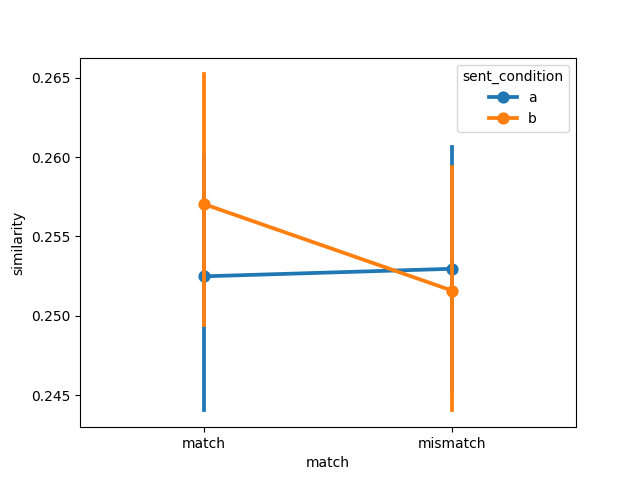

Values plotted in this chart, from the file beside it:
item, object, item_type, sent_condition, media_condition, match, similarity, model, dataset
1, fire hydrant, prepositional, a, a, match, 0.2848, ViT-L-14-336, winter2012/e1
2, bike, prepositional, a, a, match, 0.2132, ViT-L-14-336, winter2012/e1
3, bowling ball, prepositional, a, a, match, 0.2365, ViT-L-14-336, winter2012/e1
4, chair, prepositional, a, a, match, 0.2273, ViT-L-14-336, winter2012/e1
5, police car, prepositional, a, a, match, 0.2397, ViT-L-14-336, winter2012/e1
6, racing car, prepositional, a, a, match, 0.2348, ViT-L-14-336, winter2012/e1
7, stop sign, prepositional, a, a, match, 0.2851, ViT-L-14-336, winter2012/e1
8, no-smoking sign, prepositional, a, a, match, 0.2653, ViT-L-14-336, winter2012/e1
9, lawn-mower, prepositional, a, a, match, 0.2429, ViT-L-14-336, winter2012/e1
10, basketball, prepositional, a, a, match, 0.2669, ViT-L-14-336, winter2012/e1
11, water dispenser, prepositional, a, a, match, 0.2783, ViT-L-14-336, winter2012/e1
12, Harley Davidson, prepositional, a, a, match, 0.2422, ViT-L-14-336, winter2012/e1
13, Coke can, prepositional, a, a, match, 0.2796, ViT-L-14-336, winter2012/e1
14, sunflower, prepositional, a, a, match, 0.2744, ViT-L-14-336, winter2012/e1
15, park bench, prepositional, a, a, match, 0.2479, ViT-L-14-336, winter2012/e1
16, wheelchair, prepositional, a, a, match, 0.2559, ViT-L-14-336, winter2012/e1
1, door, landmark, a, a, match, 0.2454, ViT-L-14-336, winter2012/e1
2, cabinet, landmark, a, a, match, 0.2521, ViT-L-14-336, winter2012/e1
3, bat, landmark, a, a, match, 0.2282, ViT-L-14-336, winter2012/e1
4, milk bottle, landmark, a, a, match, 0.2737, ViT-L-14-336, winter2012/e1
5, axe, landmark, a, a, match, 0.2646, ViT-L-14-336, winter2012/e1
6, beer bottle, landmark, a, a, match, 0.2215, ViT-L-14-336, winter2012/e1
7, guitar, landmark, a, a, match, 0.2284, ViT-L-14-336, winter2012/e1
8, violin, landmark, a, a, match, 0.2605, ViT-L-14-336, winter2012/e1
9, iPod, landmark, a, a, match, 0.2658, ViT-L-14-336, winter2012/e1
10, frisbee, landmark, a, a, match, 0.2792, ViT-L-14-336, winter2012/e1
11, shampoo bottle, landmark, a, a, match, 0.2203, ViT-L-14-336, winter2012/e1
12, briefcase, landmark, a, a, match, 0.2811, ViT-L-14-336, winter2012/e1
13, olive oil, landmark, a, a, match, 0.2141, ViT-L-14-336, winter2012/e1
14, exit sign, landmark, a, a, match, 0.2464, ViT-L-14-336, winter2012/e1
15, microphone, landmark, a, a, match, 0.2329, ViT-L-14-336, winter2012/e1
16, golf ball, landmark, a, a, match, 0.2905, ViT-L-14-336, winter2012/e1
1, fire hydrant, prepositional, a, b, mismatch, 0.2869, ViT-L-14-336, winter2012/e1
2, bike, prepositional, a, b, mismatch, 0.2231, ViT-L-14-336, winter2012/e1
3, bowling ball, prepositional, a, b, mismatch, 0.2297, ViT-L-14-336, winter2012/e1
4, chair, prepositional, a, b, mismatch, 0.228, ViT-L-14-336, winter2012/e1
5, police car, prepositional, a, b, mismatch, 0.2361, ViT-L-14-336, winter2012/e1
6, racing car, prepositional, a, b, mismatch, 0.2296, ViT-L-14-336, winter2012/e1
7, stop sign, prepositional, a, b, mismatch, 0.3108, ViT-L-14-336, winter2012/e1
8, no-smoking sign, prepositional, a, b, mismatch, 0.2867, ViT-L-14-336, winter2012/e1
9, lawn-mower, prepositional, a, b, mismatch, 0.2392, ViT-L-14-336, winter2012/e1
10, basketball, prepositional, a, b, mismatch, 0.2568, ViT-L-14-336, winter2012/e1
11, water dispenser, prepositional, a, b, mismatch, 0.26, ViT-L-14-336, winter2012/e1
12, Harley Davidson, prepositional, a, b, mismatch, 0.2574, ViT-L-14-336, winter2012/e1
13, Coke can, prepositional, a, b, mismatch, 0.2848, ViT-L-14-336, winter2012/e1
14, sunflower, prepositional, a, b, mismatch, 0.2488, ViT-L-14-336, winter2012/e1
15, park bench, prepositional, a, b, mismatch, 0.2369, ViT-L-14-336, winter2012/e1
16, wheelchair, prepositional, a, b, mismatch, 0.2676, ViT-L-14-336, winter2012/e1
1, door, landmark, a, b, mismatch, 0.2405, ViT-L-14-336, winter2012/e1
2, cabinet, landmark, a, b, mismatch, 0.2468, ViT-L-14-336, winter2012/e1
3, bat, landmark, a, b, mismatch, 0.2456, ViT-L-14-336, winter2012/e1
4, milk bottle, landmark, a, b, mismatch, 0.255, ViT-L-14-336, winter2012/e1
5, axe, landmark, a, b, mismatch, 0.26, ViT-L-14-336, winter2012/e1
6, beer bottle, landmark, a, b, mismatch, 0.2468, ViT-L-14-336, winter2012/e1
7, guitar, landmark, a, b, mismatch, 0.2411, ViT-L-14-336, winter2012/e1
8, violin, landmark, a, b, mismatch, 0.2518, ViT-L-14-336, winter2012/e1
9, iPod, landmark, a, b, mismatch, 0.2649, ViT-L-14-336, winter2012/e1
10, frisbee, landmark, a, b, mismatch, 0.2237, ViT-L-14-336, winter2012/e1
11, shampoo bottle, landmark, a, b, mismatch, 0.2024, ViT-L-14-336, winter2012/e1
12, briefcase, landmark, a, b, mismatch, 0.2679, ViT-L-14-336, winter2012/e1
... 68 more rows
